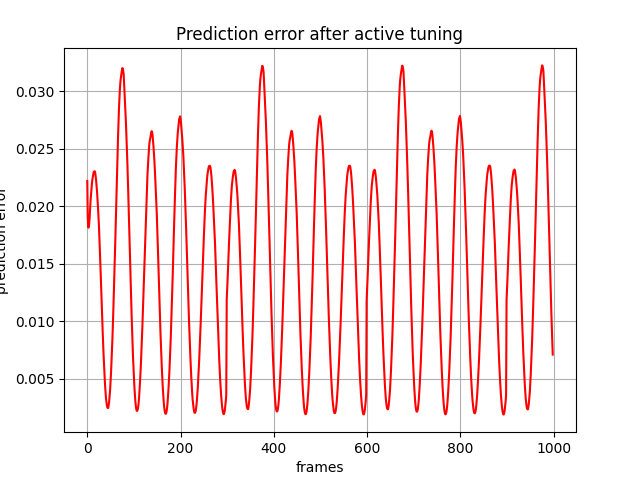

The data file committed next to this chart (first rows):
, 0
0, 0.0222
1, 0.0191
2, 0.01819
3, 0.01815
4, 0.01845
5, 0.01895
6, 0.01974
7, 0.02047
8, 0.02098
9, 0.0215
10, 0.022
11, 0.02234
12, 0.02259
13, 0.02282
14, 0.023
15, 0.02302
16, 0.02305
17, 0.02293
18, 0.02261
19, 0.02223
20, 0.02177
21, 0.02124
22, 0.02065
23, 0.01991
24, 0.0191
25, 0.01831
26, 0.01712
27, 0.01616
28, 0.01508
29, 0.01388
30, 0.01264
31, 0.01144
32, 0.01029
33, 0.009155
34, 0.008064
35, 0.00707
36, 0.006173
37, 0.005313
38, 0.004544
39, 0.003928
40, 0.003381
41, 0.002994
42, 0.002692
43, 0.002531
44, 0.002473
45, 0.002485
46, 0.002745
47, 0.003086
48, 0.003522
49, 0.004055
50, 0.004748
51, 0.005597
52, 0.00653
53, 0.007523
54, 0.008576
55, 0.009778
56, 0.01112
57, 0.01249
58, 0.0139
59, 0.01536
... 939 more rows
